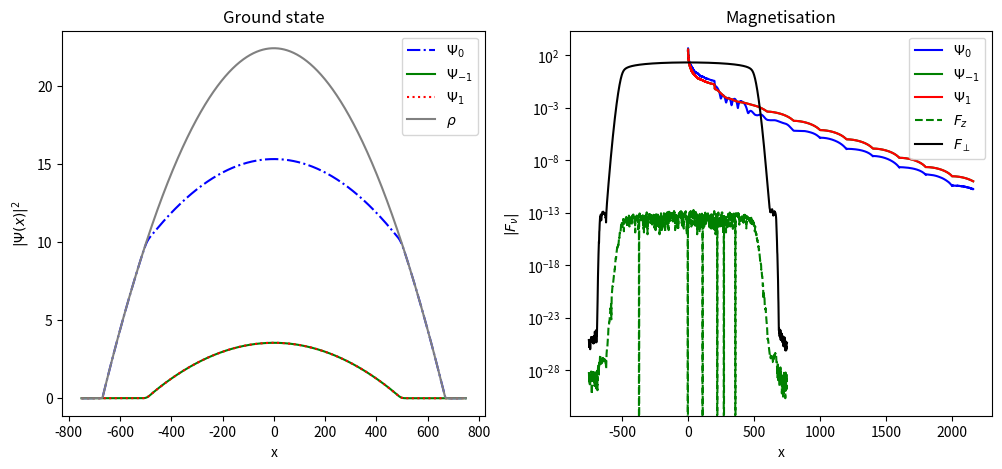

Here is the Python script that generated this plot:
import numpy as np
import matplotlib.pyplot as plt
from scipy.fft import fftn, ifftn

#define variables and parameters
#define the spatial and Fourier space
L = 750            #length of the spatial space
m = 500*3             #number of descrete points 
dx = 2*L/m          #distance of two points
q = 0.1             #quadratic Zeeman energy
delta = -5e-3       #ratio of c1_1D / c0_1D
Omega = 1e-2        #trep strength
sigma = 500/np.sqrt(2) #width for initial guess

x = np.linspace(-L, L - dx, m)
#k_array = (np.pi / L) * np.concatenate((np.arange(0, m//2), np.arange(-m//2, 0)))  
k_array = 2*np.pi*np.fft.fftfreq(m, dx)

#calculate Laplacian and the potential at the discrete points
def V(x):
    return (1/2) * Omega**2 * x**2
Vx = V(x)
Lap = - k_array**2

#define list for tracing the errors
Error_0 = []
Error_neg = []
Error_pos = []

#initial normalization
def Psi_Initial_0(x):
    return np.exp(-x**2/(2*sigma**2))

def Psi_Initial_neg(x):
    return 0.8*np.exp(-x**2/(2*sigma**2))

def Psi_Initial_pos(x):
    return 0.798*np.exp(-x**2/(2*sigma**2))

#define Psi
N = 20000                           #normalization constant
Psi_i_0 = Psi_Initial_0(x)
Psi_i_neg = Psi_Initial_neg(x)
Psi_i_pos = Psi_Initial_pos(x)

#normalizing
norm_factor = (N/(np.sum(np.abs(Psi_i_0)**2 + np.abs(Psi_i_neg)**2 + np.abs(Psi_i_pos)**2)))**(1/2)

Psi_i_0 = Psi_i_0 * norm_factor            
Psi_i_neg = Psi_i_neg * norm_factor 
Psi_i_pos = Psi_i_pos * norm_factor

#initial iterate
Psi_0 = Psi_i_0;  Psi_neg = Psi_i_neg; Psi_pos = Psi_i_pos
FT_Psi0_0 = fftn(Psi_0); FT_Psi0_neg = fftn(Psi_neg); FT_Psi0_pos = fftn(Psi_pos)
FT_Psi1_0 = FT_Psi0_0; FT_Psi1_neg = FT_Psi0_neg; FT_Psi1_pos = FT_Psi0_pos

#define normalized density
rho = (np.abs(Psi_0)**2 + np.abs(Psi_neg)**2 + np.abs(Psi_pos)**2)

#continue initial iterate
PsiX_0 = Vx * Psi_0 + rho*Psi_0 + delta*(np.abs(Psi_pos)**2 + np.abs(Psi_neg)**2)*Psi_0 + delta*Psi_neg*np.conj(Psi_0)*Psi_pos
PsiX_neg = Vx * Psi_neg + rho*Psi_neg + delta*(np.abs(Psi_neg)**2 + np.abs(Psi_0)**2 - np.abs(Psi_pos)**2)*Psi_neg + delta*Psi_0**2*np.conj(Psi_pos)
PsiX_pos = Vx * Psi_pos + rho*Psi_pos + delta*(np.abs(Psi_pos)**2 + np.abs(Psi_0)**2 - np.abs(Psi_neg)**2)*Psi_pos + delta*Psi_0**2*np.conj(Psi_neg)
FT_PsiX_0 = (1/2)*Lap * FT_Psi1_0 - fftn(PsiX_0)
FT_PsiX_neg = (1/2)*Lap*FT_Psi1_neg - q*FT_Psi1_neg - fftn(PsiX_neg)
FT_PsiX_pos = (1/2)*Lap*FT_Psi1_pos - q*FT_Psi1_pos - fftn(PsiX_pos)

#iteration parameters
dt = 0.5; c = 7               #stepsize and parameter for preconditioner
Restart = 200                     #for the condition of restarting
restarts = 0                    #for counting the number of restarts
ITER = 10000                     #number of maximal iterations
tol=1e-10                   #tolerance
chooser = 2                 #how mu gets calculated
jj = 0; ii = 0; i = 0; e_0=1; e_neg = 1; e_pos = 1

P_inv = (1/(c - Lap))

while np.max(np.real([e_0, e_neg, e_pos])) > tol and (i < ITER):
    i += 1; ii += 1; jj += 1
        
    if chooser == 0:
        #calculate mu
        mu = -np.sum(np.conj(FT_PsiX_0) * P_inv*(FT_Psi1_0)) / np.sum(np.conj(FT_Psi1_0) * P_inv *(FT_Psi1_0)) 
        mu = np.real(mu)
        
    elif chooser == 1:
        #calculate mu with the other equation
        mu = -np.sum(np.conj(FT_PsiX_pos) * P_inv * FT_Psi1_pos) / np.sum(np.conj(FT_Psi1_pos) * P_inv * FT_Psi1_pos)
        mu = np.real(mu)
        
    elif chooser == 2:
        #calculate mu with the other equation
        mu = -np.sum(np.conj(FT_PsiX_neg) * P_inv * FT_Psi1_neg) / np.sum(np.conj(FT_Psi1_neg) * P_inv * FT_Psi1_neg)
        mu = np.real(mu)   

    elif chooser == 3:
        mu_0 = -np.sum(np.conj(FT_PsiX_0) * P_inv*(FT_Psi1_0)) / np.sum(np.conj(FT_Psi1_0) * P_inv *(FT_Psi1_0)) 
        mu_0 = np.real(mu_0)   

        mu_pos = -np.sum(np.conj(FT_PsiX_pos) * P_inv * FT_Psi1_pos) / np.sum(np.conj(FT_Psi1_pos) * P_inv * FT_Psi1_pos)
        mu_pos = np.real(mu_pos) 

        mu_neg = -np.sum(np.conj(FT_PsiX_neg) * P_inv * FT_Psi1_neg) / np.sum(np.conj(FT_Psi1_neg) * P_inv * FT_Psi1_neg)
        mu_neg = np.real(mu_neg)  

        mu = (2*mu_0 + mu_neg + mu_pos)/4
    
    #iteration
    FT_Psi2_0 = (2 - 3/ii) * FT_Psi1_0 + dt**2 * P_inv * (FT_PsiX_0 + mu*FT_Psi1_0) - (1 - 3/ii)*FT_Psi0_0
    Psi2_0 = ifftn(FT_Psi2_0)

    FT_Psi2_neg = (2 - 3/ii) * FT_Psi1_neg + dt**2 * P_inv * (FT_PsiX_neg + mu*FT_Psi1_neg) - (1 - 3/ii)*FT_Psi0_neg
    Psi2_neg = ifftn(FT_Psi2_neg)

    FT_Psi2_pos = (2 - 3/ii) * FT_Psi1_pos + dt**2 * P_inv * (FT_PsiX_pos + mu*FT_Psi1_pos) - (1 - 3/ii)*FT_Psi0_pos
    Psi2_pos = ifftn(FT_Psi2_pos)

    #normalization
    amp = (N/(np.sum(np.abs(Psi2_0)**2 + np.abs(Psi2_neg)**2 + np.abs(Psi2_pos)**2)))**(1/2)  

    Psi2_0 = Psi2_0 * amp
    Psi2_neg = Psi2_neg * amp
    Psi2_pos = Psi2_pos * amp

    FT_Psi2_0 = FT_Psi2_0 * amp
    FT_Psi2_neg = FT_Psi2_neg * amp
    FT_Psi2_pos = FT_Psi2_pos * amp

    #gradient restart
    term1 = np.sum(np.conj(FT_PsiX_pos + mu * FT_Psi1_pos) * (FT_Psi2_pos - FT_Psi1_pos))
    term2 = np.sum(np.conj(FT_PsiX_0 + mu * FT_Psi1_0) * (FT_Psi2_0 - FT_Psi1_0))
    term3 = np.sum(np.conj(FT_PsiX_neg + mu * FT_Psi1_neg) * (FT_Psi2_neg - FT_Psi1_neg))

    cond1 = term1 + term2 + term3
    if cond1 > 0 and ii > Restart:
        ii = 1
        restarts += 1

    #residual error
    rho = (np.abs(Psi2_0)**2 + np.abs(Psi2_neg)**2 + np.abs(Psi2_pos)**2)
    PsiX_0 = Vx * Psi2_0 + rho*Psi2_0 + delta*(np.abs(Psi2_pos)**2 + np.abs(Psi2_neg)**2)*Psi2_0 + delta*Psi2_neg * np.conj(Psi2_0) * Psi2_pos
    PsiX_neg = Vx * Psi2_neg + rho*Psi2_neg + delta*(np.abs(Psi2_neg)**2 + np.abs(Psi2_0)**2 - np.abs(Psi2_pos)**2)*Psi2_neg + delta*Psi2_0**2*np.conj(Psi2_pos)
    PsiX_pos = Vx * Psi2_pos + rho*Psi2_pos + delta*(np.abs(Psi2_pos)**2 + np.abs(Psi2_0)**2 - np.abs(Psi2_neg)**2)*Psi2_pos + delta*Psi2_0**2*np.conj(Psi2_neg)
    FT_PsiX_0 = (1/2)*Lap * FT_Psi2_0 - fftn(PsiX_0) 
    FT_PsiX_neg = (1/2)*Lap*FT_Psi2_neg - q*FT_Psi2_neg - fftn(PsiX_neg)
    FT_PsiX_pos = (1/2)*Lap*FT_Psi2_pos - q*FT_Psi2_pos - fftn(PsiX_pos)
    e_0 = np.sqrt(1/m * np.sum(np.abs(FT_PsiX_0 + mu*FT_Psi2_0)**2 ))  
    e_neg = np.sqrt(1/m * np.sum(np.abs(FT_PsiX_neg + mu*FT_Psi2_neg)**2))  
    e_pos = np.sqrt(1/m * np.sum(np.abs(FT_PsiX_pos + mu*FT_Psi2_pos)**2 ))  
    Error_0.append(e_0)
    Error_neg.append(e_neg)
    Error_pos.append(e_pos)

    
    FT_Psi0_0 = FT_Psi1_0; FT_Psi1_0 = FT_Psi2_0
    FT_Psi0_neg = FT_Psi1_neg; FT_Psi1_neg = FT_Psi2_neg
    FT_Psi0_pos = FT_Psi1_pos; FT_Psi1_pos = FT_Psi2_pos

Iterations = i
x_Iter = np.arange(0, Iterations, 1)

# calculate order parameter
F_perp = np.sqrt(2) * (np.conj(Psi2_0)*Psi2_pos + np.conj(Psi2_neg)*Psi2_0)
F_z = np.abs(Psi2_pos)**2 - np.abs(Psi2_neg)**2

# showing interesting results
print('Number of Iterations =', Iterations)
print('Number of Resets =', restarts)
print('mu = ', np.round(mu, 4), 'delta = ', delta)
print(chooser)
print(np.max(np.abs(F_perp)))

# Plot of the results 
fig, ax = plt.subplots(1, 2, figsize=(12, 5)) 

# First Plot
ax[0].plot(x, np.abs(Psi2_0)**2, color='blue',label = r'$\Psi_0$', linestyle = 'dashdot')
ax[0].plot(x, np.abs(Psi2_neg)**2, color='green',label = r'$\Psi_{-1}$')
ax[0].plot(x, np.abs(Psi2_pos)**2, color='red',label = r'$\Psi_1$', linestyle = 'dotted')
ax[0].plot(x, rho, color = 'grey', label = r'$\rho$')
ax[0].legend()
ax[0].set_title("Ground state") 
ax[0].set_xlabel("x")
ax[0].set_ylabel(r"$|\Psi(x)|^2$")

# Second Plot
ax[1].plot(x_Iter, np.real(Error_0), color='blue', label=r'$\Psi_0$')
ax[1].plot(x_Iter, np.real(Error_neg), color='green', label=r'$\Psi_{-1}$')
ax[1].plot(x_Iter, np.real(Error_pos), color='red', label=r'$\Psi_1$')
ax[1].legend()
ax[1].set_yscale('log')
ax[1].set_title("Residual error") 
ax[1].set_xlabel("Iterations")
ax[1].set_ylabel("Error")
plt.show()

# Third Plot
plt.plot(x, np.abs(F_z), color = 'green', linestyle = 'dashed', label = r'$F_z$')
plt.plot(x, np.abs(F_perp), color = 'black', label = r'$F_\perp$')
plt.title('Magnetisation')
plt.xlabel('x')
plt.ylabel(r'$|F_\nu|$')
plt.legend()
plt.show()